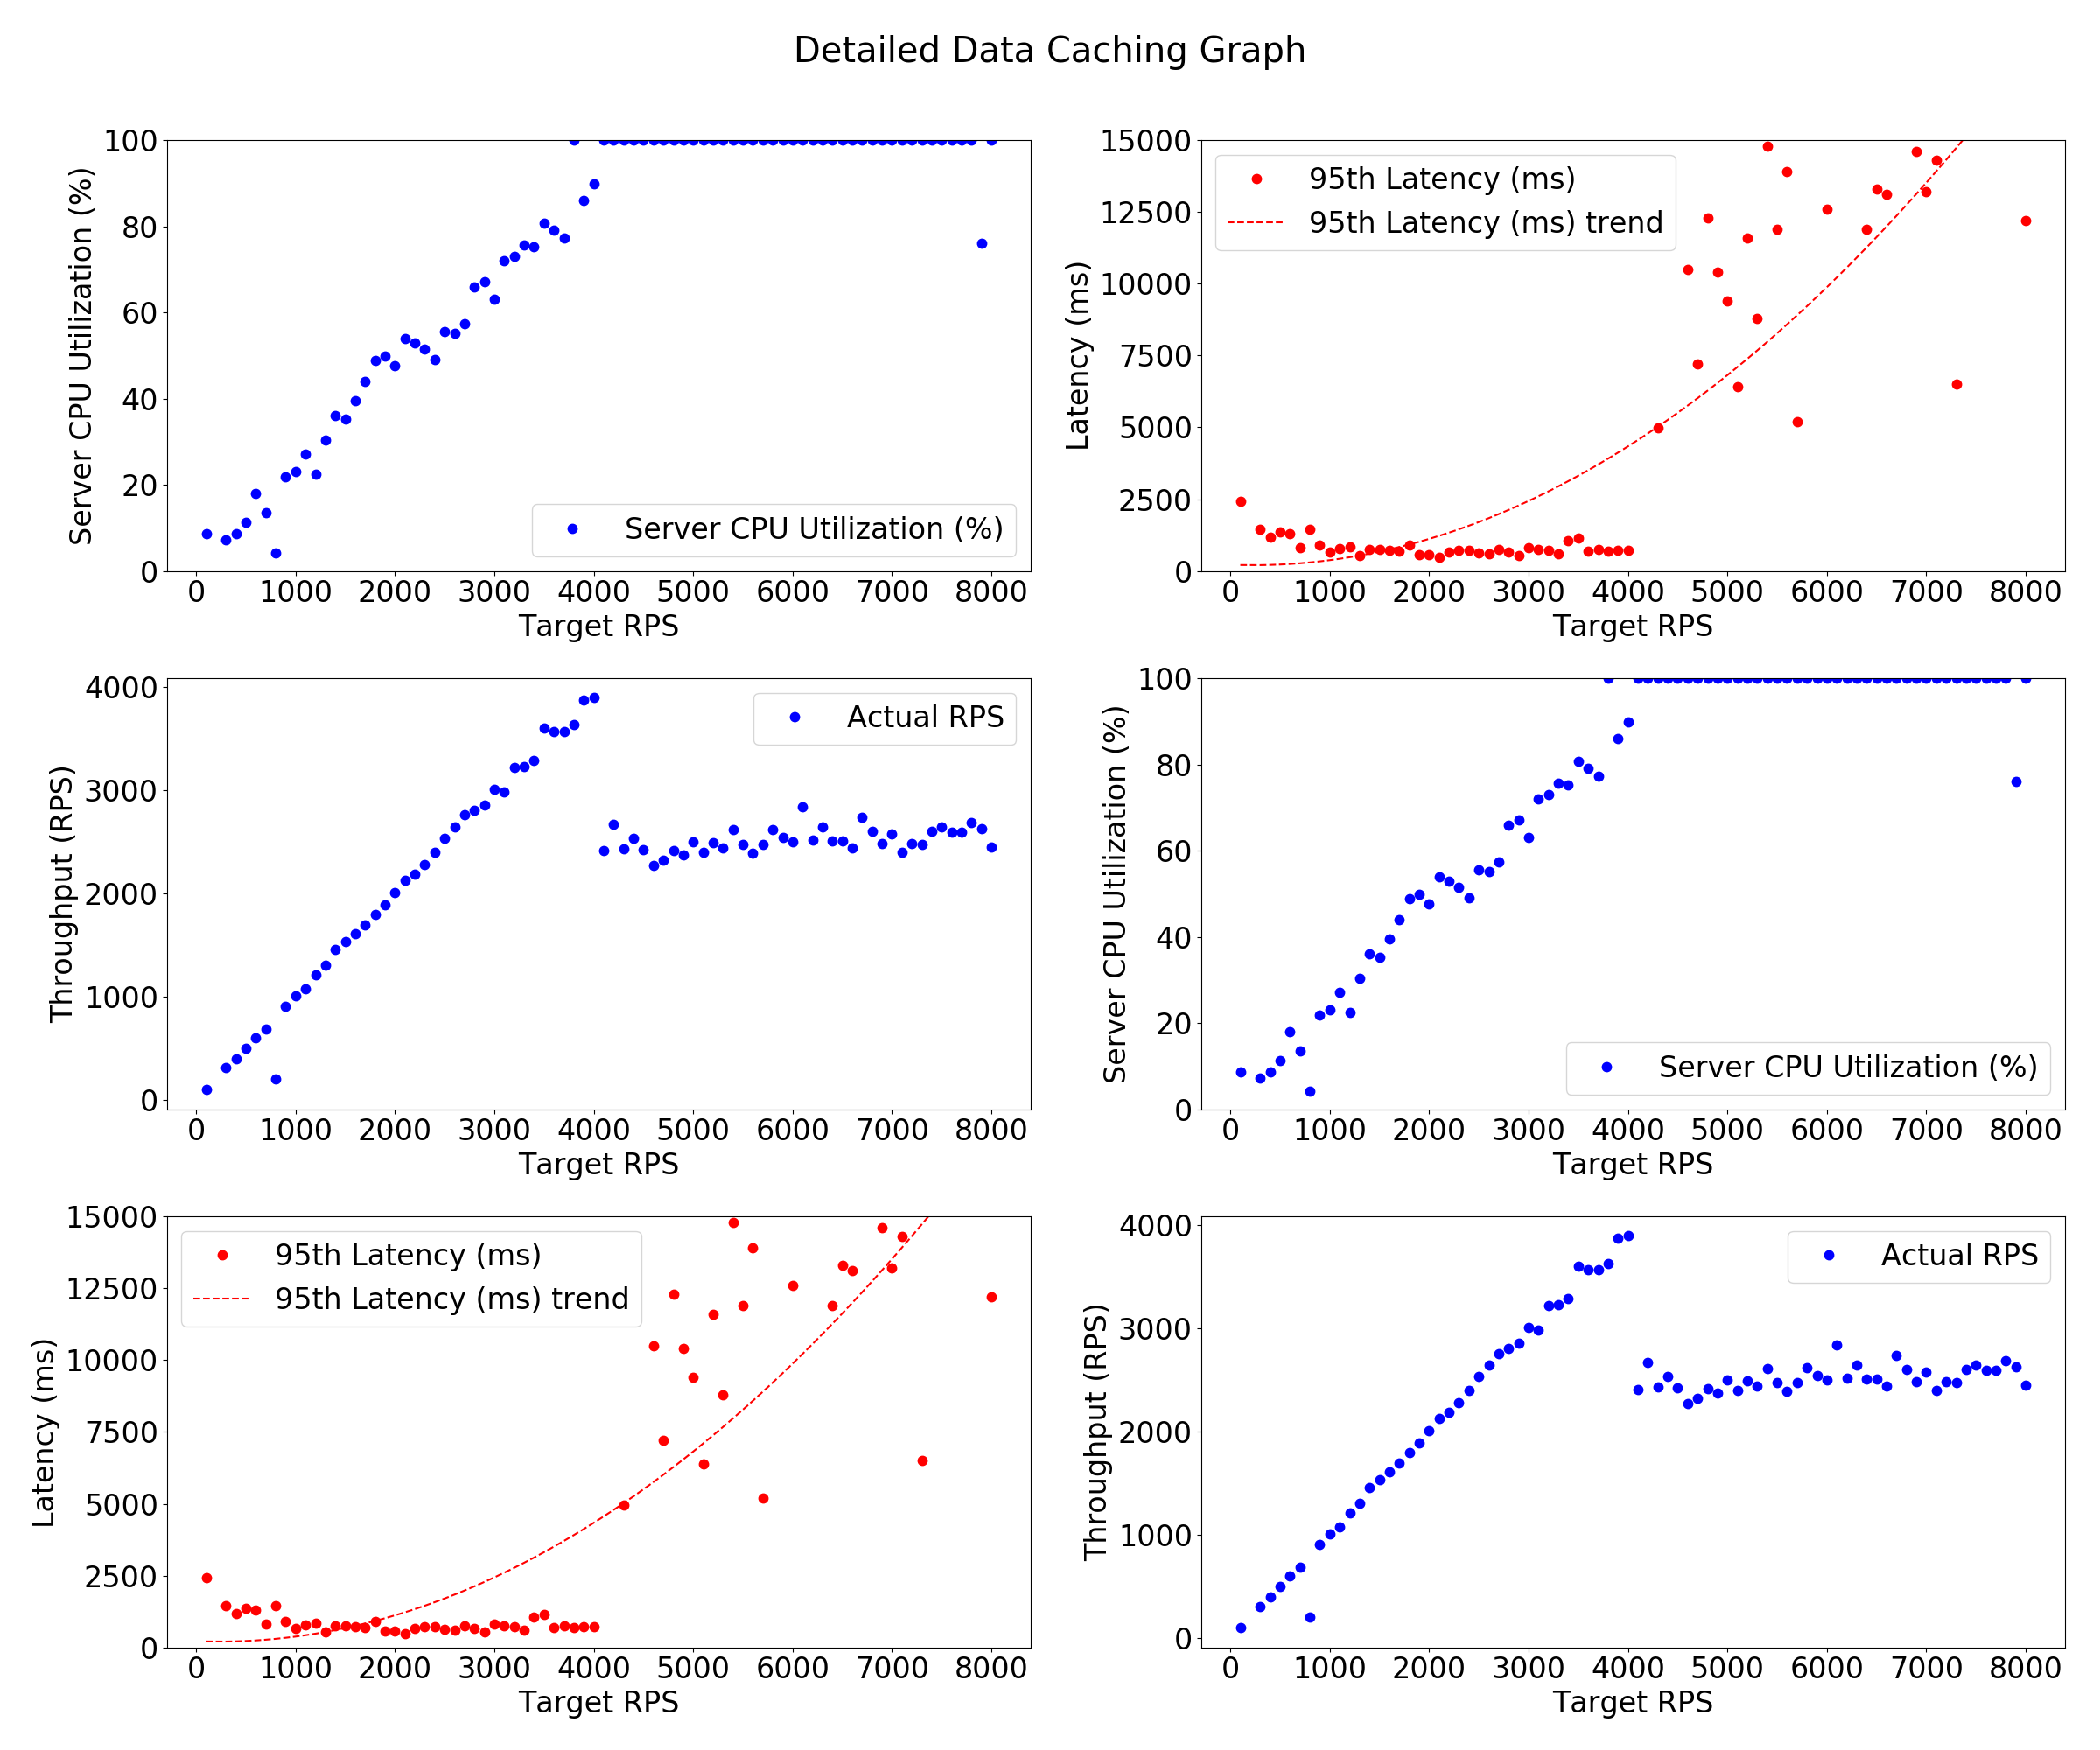

The data file committed next to this chart (first rows):
x_data, Server CPU Utilization (%), x_data, 95th Latency (ms), x_data, Actual RPS, x_data, Server CPU Utilization (%), x_data, 95th Latency (ms), x_data, Actual RPS
2800, 65.86, 2800, 668.9, 2800, 2804, 2800, 65.86, 2800, 668.9, 2800, 2804
1200, 22.54, 1200, 829.7, 1200, 1208, 1200, 22.54, 1200, 829.7, 1200, 1208
800, 4.235, 800, 1460, 800, 201.4, 800, 4.235, 800, 1460, 800, 201.4
1700, 43.97, 1700, 689.9, 1700, 1696, 1700, 43.97, 1700, 689.9, 1700, 1696
4000, 89.88, 4000, 726.9, 4000, 3895, 4000, 89.88, 4000, 726.9, 4000, 3895
1100, 27.09, 1100, 773, 1100, 1076, 1100, 27.09, 1100, 773, 1100, 1076
2000, 47.7, 2000, 574.3, 2000, 2007, 2000, 47.7, 2000, 574.3, 2000, 2007
1400, 36.15, 1400, 747.8, 1400, 1455, 1400, 36.15, 1400, 747.8, 1400, 1455
3800, 100.0, 3800, 688.6, 3800, 3631, 3800, 100.0, 3800, 688.6, 3800, 3631
500, 11.27, 500, 1364, 500, 501.9, 500, 11.27, 500, 1364, 500, 501.9
2200, 52.92, 2200, 660.4, 2200, 2183, 2200, 52.92, 2200, 660.4, 2200, 2183
3600, 79.13, 3600, 700.3, 3600, 3567, 3600, 79.13, 3600, 700.3, 3600, 3567
2500, 55.53, 2500, 627.2, 2500, 2533, 2500, 55.53, 2500, 627.2, 2500, 2533
2300, 51.52, 2300, 711.1, 2300, 2283, 2300, 51.52, 2300, 711.1, 2300, 2283
900, 21.84, 900, 901.8, 900, 909.1, 900, 21.84, 900, 901.8, 900, 909.1
400, 8.655, 400, 1174, 400, 397.1, 400, 8.655, 400, 1174, 400, 397.1
3900, 85.94, 3900, 735.0, 3900, 3872, 3900, 85.94, 3900, 735.0, 3900, 3872
2100, 53.88, 2100, 491.1, 2100, 2123, 2100, 53.88, 2100, 491.1, 2100, 2123
3300, 75.72, 3300, 612.5, 3300, 3226, 3300, 75.72, 3300, 612.5, 3300, 3226
2400, 49.06, 2400, 713.7, 2400, 2400, 2400, 49.06, 2400, 713.7, 2400, 2400
3500, 80.65, 3500, 1149, 3500, 3603, 3500, 80.65, 3500, 1149, 3500, 3603
3000, 62.99, 3000, 806.1, 3000, 3006, 3000, 62.99, 3000, 806.1, 3000, 3006
1500, 35.33, 1500, 759.5, 1500, 1536, 1500, 35.33, 1500, 759.5, 1500, 1536
2900, 67.08, 2900, 545.8, 2900, 2857, 2900, 67.08, 2900, 545.8, 2900, 2857
1000, 23.1, 1000, 666.5, 1000, 1011, 1000, 23.1, 1000, 666.5, 1000, 1011
1800, 48.76, 1800, 895.1, 1800, 1796, 1800, 48.76, 1800, 895.1, 1800, 1796
1300, 30.32, 1300, 529.6, 1300, 1303, 1300, 30.32, 1300, 529.6, 1300, 1303
3100, 72.06, 3100, 758.4, 3100, 2986, 3100, 72.06, 3100, 758.4, 3100, 2986
300, 7.335, 300, 1452, 300, 308.3, 300, 7.335, 300, 1452, 300, 308.3
100, 8.755, 100, 2421, 100, 97.84, 100, 8.755, 100, 2421, 100, 97.84
1600, 39.45, 1600, 712, 1600, 1612, 1600, 39.45, 1600, 712, 1600, 1612
700, 13.57, 700, 824.2, 700, 682.9, 700, 13.57, 700, 824.2, 700, 682.9
1900, 49.84, 1900, 562.5, 1900, 1893, 1900, 49.84, 1900, 562.5, 1900, 1893
600, 18.02, 600, 1308, 600, 599.6, 600, 18.02, 600, 1308, 600, 599.6
2700, 57.42, 2700, 743.4, 2700, 2758, 2700, 57.42, 2700, 743.4, 2700, 2758
3700, 77.19, 3700, 751.1, 3700, 3571, 3700, 77.19, 3700, 751.1, 3700, 3571
2600, 55.07, 2600, 585.5, 2600, 2644, 2600, 55.07, 2600, 585.5, 2600, 2644
3200, 73.01, 3200, 735.2, 3200, 3220, 3200, 73.01, 3200, 735.2, 3200, 3220
3400, 75.14, 3400, 1046, 3400, 3290, 3400, 75.14, 3400, 1046, 3400, 3290
6100, 100.0, 6100, 57300, 6100, 2836, 6100, 100.0, 6100, 57300, 6100, 2836
7900, 76.06, 7900, 115900, 7900, 2627, 7900, 76.06, 7900, 115900, 7900, 2627
7600, 100.0, 7600, 17800, 7600, 2590, 7600, 100.0, 7600, 17800, 7600, 2590
4500, 100.0, 4500, 31600, 4500, 2427, 4500, 100.0, 4500, 31600, 4500, 2427
4700, 100.0, 4700, 7200, 4700, 2321, 4700, 100.0, 4700, 7200, 4700, 2321
4100, 100.0, 4100, 35600, 4100, 2411, 4100, 100.0, 4100, 35600, 4100, 2411
7700, 100.0, 7700, 33300, 7700, 2594, 7700, 100.0, 7700, 33300, 7700, 2594
5900, 100.0, 5900, 16400, 5900, 2544, 5900, 100.0, 5900, 16400, 5900, 2544
4600, 100.0, 4600, 10500, 4600, 2274, 4600, 100.0, 4600, 10500, 4600, 2274
5000, 100.0, 5000, 9400, 5000, 2496, 5000, 100.0, 5000, 9400, 5000, 2496
4200, 100.0, 4200, 43700, 4200, 2673, 4200, 100.0, 4200, 43700, 4200, 2673
7300, 100.0, 7300, 6500, 7300, 2470, 7300, 100.0, 7300, 6500, 7300, 2470
7000, 100.0, 7000, 13200, 7000, 2575, 7000, 100.0, 7000, 13200, 7000, 2575
7100, 100.0, 7100, 14300, 7100, 2397, 7100, 100.0, 7100, 14300, 7100, 2397
5500, 100.0, 5500, 11900, 5500, 2477, 5500, 100.0, 5500, 11900, 5500, 2477
5700, 100.0, 5700, 5191, 5700, 2474, 5700, 100.0, 5700, 5191, 5700, 2474
6800, 100.0, 6800, 22900, 6800, 2604, 6800, 100.0, 6800, 22900, 6800, 2604
5400, 100.0, 5400, 14800, 5400, 2614, 5400, 100.0, 5400, 14800, 5400, 2614
5600, 100.0, 5600, 13900, 5600, 2392, 5600, 100.0, 5600, 13900, 5600, 2392
7500, 100.0, 7500, 17600, 7500, 2643, 7500, 100.0, 7500, 17600, 7500, 2643
6200, 100.0, 6200, 18500, 6200, 2514, 6200, 100.0, 6200, 18500, 6200, 2514
... 19 more rows
